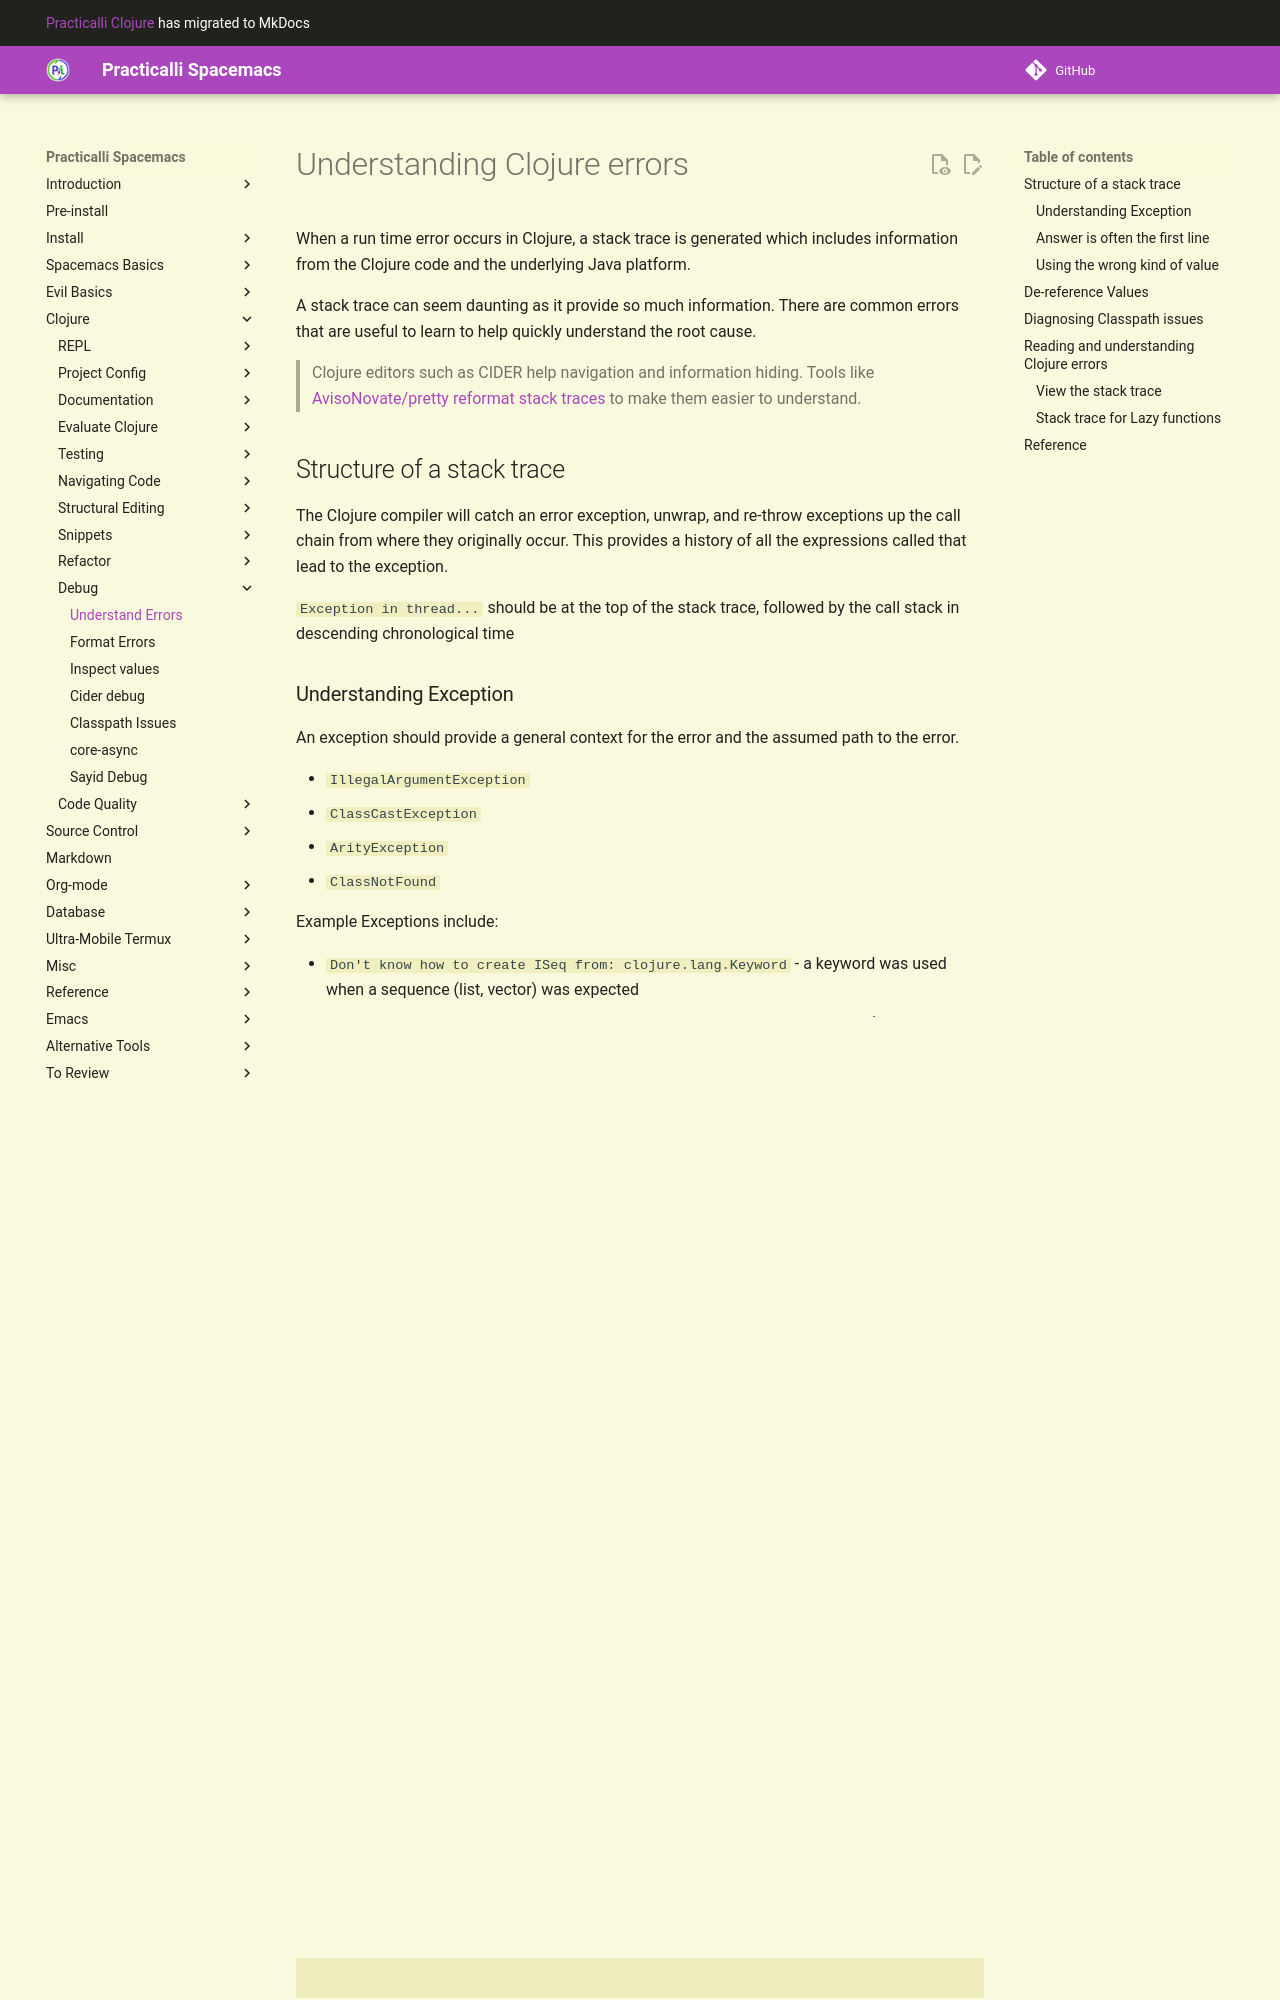

repository: practicalli/spacemacs · page: debug-clojure/understanding-errors/index.html · generator: mkdocs

# Understanding Clojure errors

When a run time error occurs in Clojure, a stack trace is generated which includes information from the Clojure code and the underlying Java platform.

A stack trace can seem daunting as it provide so much information.  There are common errors that are useful to learn to help quickly understand the root cause.

> Clojure editors such as CIDER help navigation and information hiding.  Tools like [AvisoNovate/pretty reformat stack traces](format-error-messages.md) to make them easier to understand.


## Structure of a stack trace

The Clojure compiler will catch an error exception, unwrap, and re-throw exceptions up the call chain from where they originally occur.  This provides a history of all the expressions called that lead to the exception.

`Exception in thread...` should be at the top of the stack trace, followed by the call stack in descending chronological time

<!-- TODO: example call stack -->


### Understanding Exception

An exception should provide a general context for the error and the assumed path to the error.

* `IllegalArgumentException`
* `ClassCastException`
* `ArityException`
* `ClassNotFound`


Example Exceptions include:

* `Don't know how to create ISeq from: clojure.lang.Keyword` - a keyword was used when a sequence (list, vector) was expected
* `Don't know how to create IFn from: clojure.lang.Integer` - an expression was evaluated that started with a value (specifically an Integer) rather than a symbol that points to a function definition.


<!-- ## Caused by -->

<!-- TODO: review https://stackoverflow.com/questions/16901836/how-do-i-get-better-feedback-from-clojure-errors -->
<!-- TODO: review https://8thlight.com/blog/connor-mendenhall/2014/09/12/clojure-stacktraces.html -->


### Answer is often the first line

A stack trace is printed in descending time order, with the most recent call at the top of the stack.

Between the `Exception` and the top of the call stack, most errors are quickly interpreted without the need to read the whole stack trace.



### Using the wrong kind of value

`IllegalArgumentException` is generated when using the wrong kind of value, e.g. using a value instead of a function name (symbol)


Evaluating `(1 2 3)` will try and call `1` as a function as it is first in the list.  As 1 is a value (integer) and not a function, so 1 does not implement the function interface, `IFn`.


<!-- ### Wrong number of arguments -->


## De-reference Values

Casting a value to a Future that has not been realised `java.util.concurrent.Future`


<!-- ## Navigate CIDER error reporter -->

<!-- > TODO: add video of navigating the cider errors buffer -->
